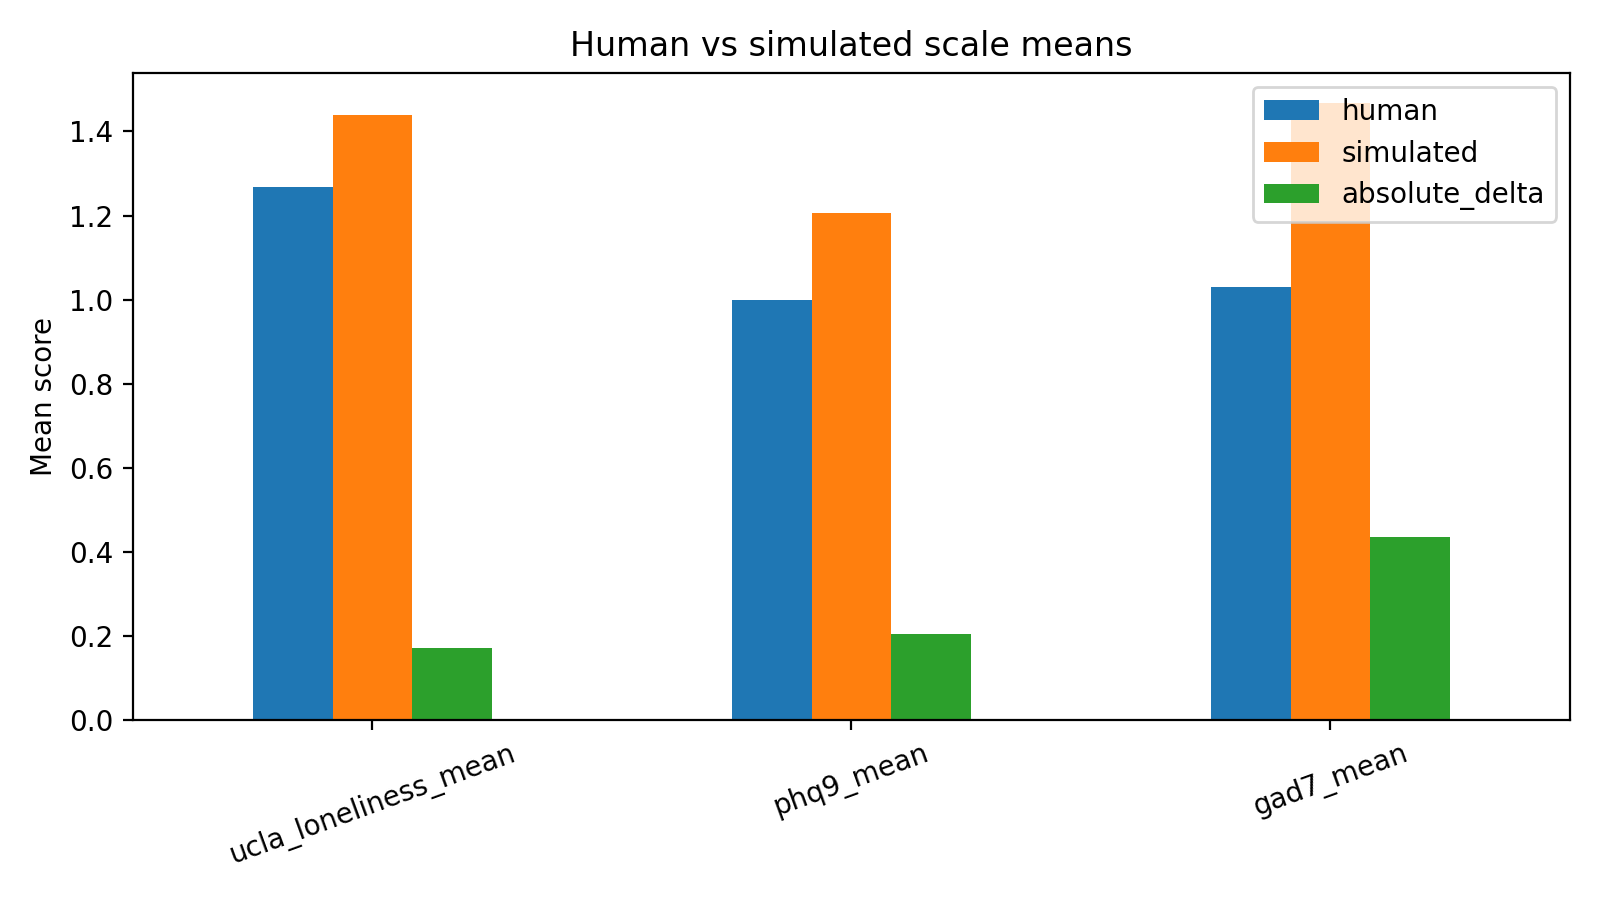

The data file committed next to this chart (first rows):
scale, human, simulated, absolute_delta
ucla_loneliness_mean, 1.269, 1.44, 0.1709
phq9_mean, 1.0, 1.205, 0.2053
gad7_mean, 1.031, 1.467, 0.4358
